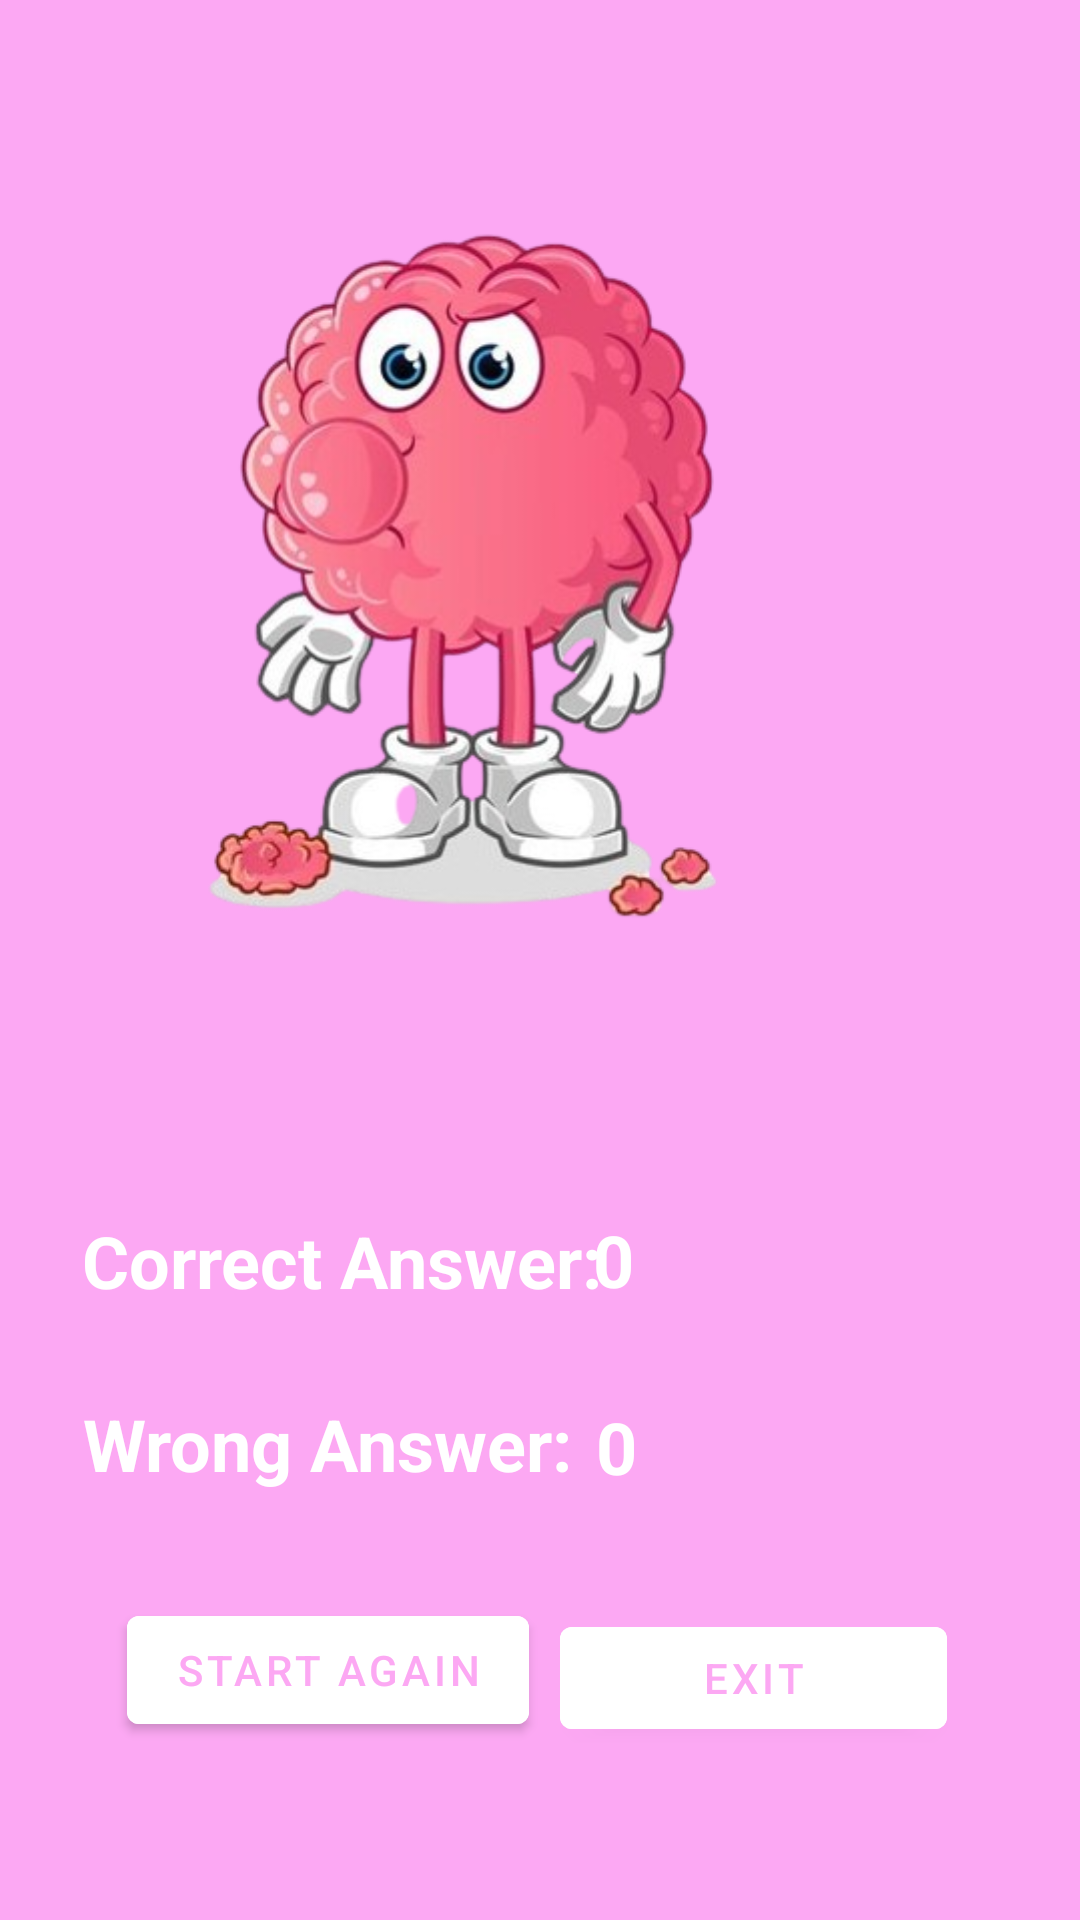

This screen was rendered from an Android layout file. Write that file and the resources it references.
<!-- AndroidManifest.xml: activity theme SignUp.Theme.Quizzify -->
<!-- res/layout/activity_result.xml -->
<?xml version="1.0" encoding="utf-8"?>
<androidx.constraintlayout.widget.ConstraintLayout xmlns:android="http://schemas.android.com/apk/res/android"
    xmlns:app="http://schemas.android.com/apk/res-auto"
    xmlns:tools="http://schemas.android.com/tools"
    android:layout_width="match_parent"
    android:layout_height="match_parent"
    android:background="@color/pink"
    tools:context=".ResultActivity">

    <ImageView
        android:id="@+id/imageView5"
        android:layout_width="362dp"
        android:layout_height="334dp"
        android:layout_marginStart="24dp"
        android:layout_marginEnd="25dp"
        app:layout_constraintBottom_toBottomOf="parent"
        app:layout_constraintEnd_toEndOf="parent"
        app:layout_constraintHorizontal_bias="1.0"
        app:layout_constraintStart_toStartOf="parent"
        app:layout_constraintTop_toTopOf="parent"
        app:layout_constraintVertical_bias="0.059"
        app:srcCompat="@drawable/resultpage" />

    <TextView
        android:id="@+id/textView2"
        android:layout_width="wrap_content"
        android:layout_height="wrap_content"
        android:text="Correct Answer:"
        android:textColor="@color/white"
        android:textSize="24sp"
        android:textStyle="bold"
        app:layout_constraintBottom_toBottomOf="parent"
        app:layout_constraintEnd_toEndOf="parent"
        app:layout_constraintHorizontal_bias="0.147"
        app:layout_constraintStart_toStartOf="parent"
        app:layout_constraintTop_toTopOf="parent"
        app:layout_constraintVertical_bias="0.665" />

    <TextView
        android:id="@+id/textViewScoreCorrect"
        android:layout_width="25dp"
        android:layout_height="34dp"
        android:text="0"
        android:textColor="@color/white"
        android:textSize="24sp"
        android:textStyle="bold"
        app:layout_constraintBottom_toBottomOf="parent"
        app:layout_constraintEnd_toEndOf="parent"
        app:layout_constraintHorizontal_bias="0.59"
        app:layout_constraintStart_toStartOf="parent"
        app:layout_constraintTop_toTopOf="parent"
        app:layout_constraintVertical_bias="0.666" />

    <TextView
        android:id="@+id/textView5"
        android:layout_width="wrap_content"
        android:layout_height="wrap_content"
        android:text="Wrong Answer:"
        android:textColor="@color/white"
        android:textSize="24sp"
        android:textStyle="bold"
        app:layout_constraintBottom_toBottomOf="parent"
        app:layout_constraintEnd_toEndOf="parent"
        app:layout_constraintHorizontal_bias="0.141"
        app:layout_constraintStart_toStartOf="parent"
        app:layout_constraintTop_toTopOf="parent"
        app:layout_constraintVertical_bias="0.765" />

    <TextView
        android:id="@+id/textViewScoreWrong"
        android:layout_width="wrap_content"
        android:layout_height="wrap_content"
        android:text="0"
        android:textColor="@color/white"
        android:textSize="24sp"
        android:textStyle="bold"
        app:layout_constraintBottom_toBottomOf="parent"
        app:layout_constraintEnd_toEndOf="parent"
        app:layout_constraintHorizontal_bias="0.574"
        app:layout_constraintStart_toStartOf="parent"
        app:layout_constraintTop_toTopOf="parent"
        app:layout_constraintVertical_bias="0.767" />

    <Button
        android:id="@+id/buttonStartAgain"
        android:layout_width="wrap_content"
        android:layout_height="wrap_content"
        android:backgroundTint="@color/white"
        android:elevation="10dp"
        android:text="Start Again"
        app:layout_constraintBottom_toBottomOf="parent"
        app:layout_constraintEnd_toEndOf="parent"
        app:layout_constraintHorizontal_bias="0.188"
        app:layout_constraintStart_toStartOf="parent"
        app:layout_constraintTop_toTopOf="parent"
        app:layout_constraintVertical_bias="0.9" />

    <Button
        android:id="@+id/buttonExit"
        android:layout_width="129dp"
        android:layout_height="46dp"
        android:backgroundTint="@color/white"
        android:elevation="10dp"
        android:text="Exit"
        app:layout_constraintBottom_toBottomOf="parent"
        app:layout_constraintEnd_toEndOf="parent"
        app:layout_constraintHorizontal_bias="0.808"
        app:layout_constraintStart_toStartOf="parent"
        app:layout_constraintTop_toTopOf="parent"
        app:layout_constraintVertical_bias="0.903" />
</androidx.constraintlayout.widget.ConstraintLayout>
<!-- resources referenced by this layout -->
<resources>
  <color name="pink">#fca8f3</color>
  <color name="white">#FFFFFFFF</color>
  <!-- drawable resultpage: png bitmap (drawable, 138555 bytes) -->
  <style name="SignUp.Theme.Quizzify" parent="Theme.MaterialComponents.DayNight.DarkActionBar">
          
          
          <item name="colorPrimary">@color/pink</item>
          <item name="colorPrimaryVariant">@color/pink</item>
          <item name="colorOnPrimary">@color/pink</item>
          <item name="android:statusBarColor" tools:targetApi="l">?attr/colorPrimaryVariant</item>
      </style>
</resources>
